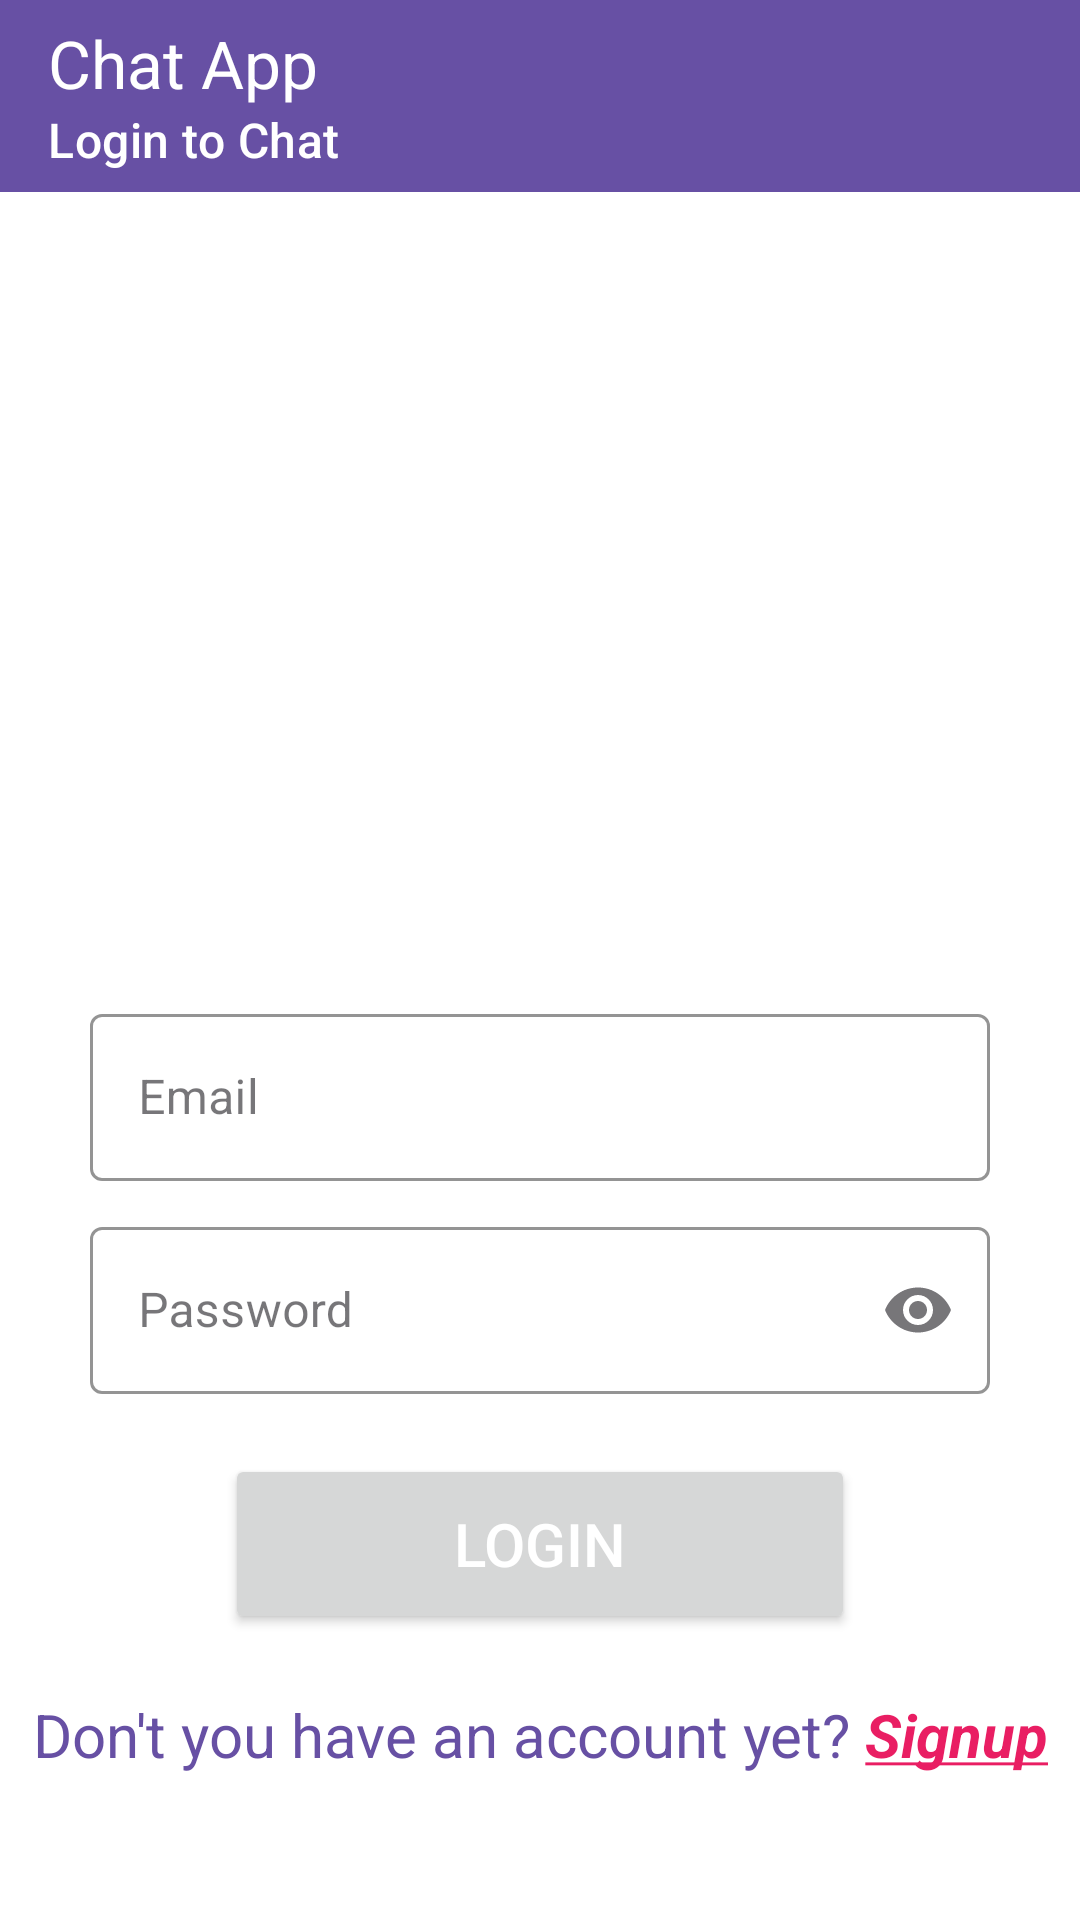

The Android layout XML behind this screen, and the referenced resources:
<!-- AndroidManifest.xml: application theme Theme.ChatApplication -->
<!-- res/layout/activity_login.xml -->
<?xml version="1.0" encoding="utf-8"?>
<androidx.constraintlayout.widget.ConstraintLayout xmlns:android="http://schemas.android.com/apk/res/android"
    xmlns:app="http://schemas.android.com/apk/res-auto"
    xmlns:tools="http://schemas.android.com/tools"
    android:id="@+id/mainLogin"
    android:background="?attr/colorOnPrimary"
    android:layout_width="match_parent"
    android:layout_height="match_parent"
    tools:context=".loginpages.LoginActivity">

    <com.google.android.material.appbar.AppBarLayout
        android:layout_width="match_parent"
        android:layout_height="wrap_content"
        android:id="@+id/appBarLayoutLogin"
        android:background="?attr/colorPrimary"
        app:layout_constraintTop_toTopOf="parent"
        app:layout_constraintStart_toStartOf="parent"
        app:layout_constraintEnd_toEndOf="parent">

        <com.google.android.material.appbar.MaterialToolbar
            android:layout_width="match_parent"
            android:layout_height="?attr/actionBarSize"
            android:id="@+id/toolbarLogin"
            app:title="Chat App"
            app:subtitle="Login to Chat"
            app:titleTextColor="?attr/colorOnPrimary"
            app:subtitleTextColor="?attr/colorOnPrimary"/>

    </com.google.android.material.appbar.AppBarLayout>

    <LinearLayout
        android:layout_width="match_parent"
        android:layout_height="wrap_content"
        android:orientation="vertical"
        android:gravity="center"
        app:layout_constraintTop_toBottomOf="@+id/appBarLayoutLogin"
        app:layout_constraintStart_toStartOf="parent"
        app:layout_constraintEnd_toEndOf="parent"
        app:layout_constraintBottom_toBottomOf="parent">

        <ImageView
            android:layout_width="200dp"
            android:layout_height="200dp"
            android:src="@drawable/message_icon"/>

        <com.google.android.material.textfield.TextInputLayout
            android:layout_width="match_parent"
            android:layout_height="wrap_content"
            android:layout_marginStart="30dp"
            android:layout_marginEnd="30dp"
            android:layout_marginTop="20dp"
            style="@style/Widget.MaterialComponents.TextInputLayout.OutlinedBox"
            app:boxStrokeColor="?attr/colorPrimary"
            app:hintTextColor="?attr/colorPrimary">

            <com.google.android.material.textfield.TextInputEditText
                android:layout_width="match_parent"
                android:layout_height="wrap_content"
                android:inputType="textEmailAddress"
                android:hint="Email"
                android:textColorHint="?attr/colorPrimary"
                android:textColor="?attr/colorPrimary"
                android:id="@+id/editTextEmailLogin"/>

        </com.google.android.material.textfield.TextInputLayout>

        <com.google.android.material.textfield.TextInputLayout
            android:layout_width="match_parent"
            android:layout_height="wrap_content"
            android:layout_marginStart="30dp"
            android:layout_marginEnd="30dp"
            android:layout_marginTop="10dp"
            style="@style/Widget.MaterialComponents.TextInputLayout.OutlinedBox"
            app:boxStrokeColor="?attr/colorPrimary"
            app:hintTextColor="?attr/colorPrimary"
            app:endIconMode="password_toggle">

            <com.google.android.material.textfield.TextInputEditText
                android:layout_width="match_parent"
                android:layout_height="wrap_content"
                android:inputType="textPassword"
                android:hint="Password"
                android:textColorHint="?attr/colorPrimary"
                android:textColor="?attr/colorPrimary"
                android:id="@+id/editTextPasswordLogin"/>

        </com.google.android.material.textfield.TextInputLayout>

        <Button
            android:id="@+id/buttonLogin"
            android:layout_width="match_parent"
            android:layout_height="60dp"
            android:layout_marginStart="75dp"
            android:layout_marginTop="20dp"
            android:layout_marginEnd="75dp"
            android:onClick="loginClicked"
            android:text="Login"
            android:textColor="?attr/colorOnPrimary"
            android:textSize="20sp" />

        <TextView
            android:layout_width="wrap_content"
            android:layout_height="wrap_content"
            android:layout_marginTop="20dp"
            android:gravity="center"
            android:id="@+id/textViewSignup"
            android:text="@string/account"
            android:textColor="?attr/colorPrimary"
            android:textSize="20sp"/>


    </LinearLayout>

</androidx.constraintlayout.widget.ConstraintLayout>
<!-- resources referenced by this layout -->
<resources>
  <string name="account">Don\'t you have an account yet? <font color="#FFE91E63"><b><u><i>Signup</i></u></b></font></string>
  <style name="Theme.ChatApplication" parent="Base.Theme.ChatApplication" />
  <style name="Base.Theme.ChatApplication" parent="Theme.Material3.DayNight.NoActionBar">
          
          
      </style>
</resources>
